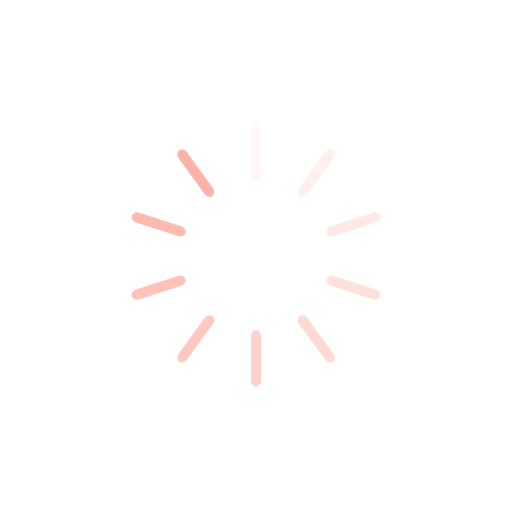
t = 0.00 s
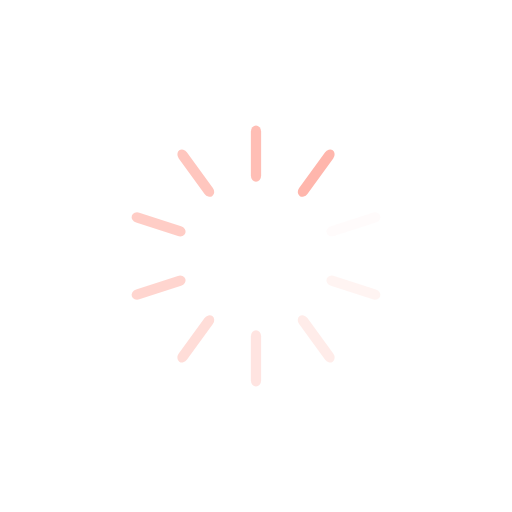
t = 0.25 s
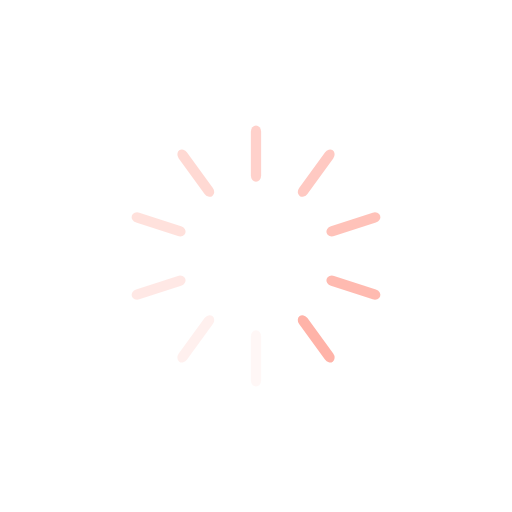
t = 0.50 s
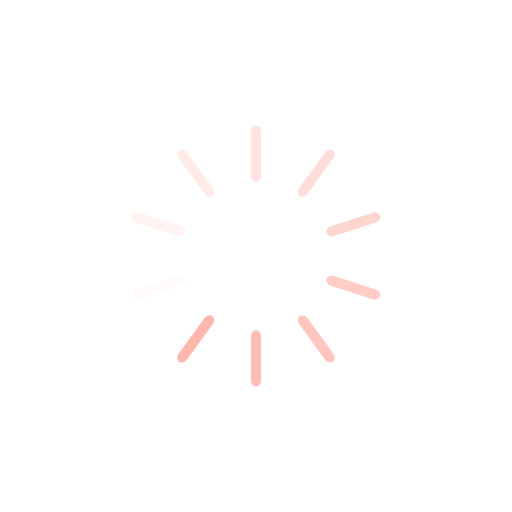
t = 0.75 s

The animated SVG that drew these frames (rendered in a browser with its animation timeline set to each time). Animation: 10 SMIL elements (animate=10); one cycle of 1.00 s, repeats indefinitely.

<?xml version="1.0" encoding="utf-8"?>
<svg xmlns="http://www.w3.org/2000/svg" xmlns:xlink="http://www.w3.org/1999/xlink" style="margin: auto; background: rgba(241, 242, 243, 0); display: block; shape-rendering: auto;" width="200px" height="200px" viewBox="0 0 100 100" preserveAspectRatio="xMidYMid">
<g transform="rotate(0 50 50)">
  <rect x="49" y="24.5" rx="1" ry="1.21" width="2" height="11" fill="#ffb3a8">
    <animate attributeName="opacity" values="1;0" keyTimes="0;1" dur="1s" begin="-0.9s" repeatCount="indefinite"></animate>
  </rect>
</g><g transform="rotate(36 50 50)">
  <rect x="49" y="24.5" rx="1" ry="1.21" width="2" height="11" fill="#ffb3a8">
    <animate attributeName="opacity" values="1;0" keyTimes="0;1" dur="1s" begin="-0.8s" repeatCount="indefinite"></animate>
  </rect>
</g><g transform="rotate(72 50 50)">
  <rect x="49" y="24.5" rx="1" ry="1.21" width="2" height="11" fill="#ffb3a8">
    <animate attributeName="opacity" values="1;0" keyTimes="0;1" dur="1s" begin="-0.7s" repeatCount="indefinite"></animate>
  </rect>
</g><g transform="rotate(108 50 50)">
  <rect x="49" y="24.5" rx="1" ry="1.21" width="2" height="11" fill="#ffb3a8">
    <animate attributeName="opacity" values="1;0" keyTimes="0;1" dur="1s" begin="-0.6s" repeatCount="indefinite"></animate>
  </rect>
</g><g transform="rotate(144 50 50)">
  <rect x="49" y="24.5" rx="1" ry="1.21" width="2" height="11" fill="#ffb3a8">
    <animate attributeName="opacity" values="1;0" keyTimes="0;1" dur="1s" begin="-0.5s" repeatCount="indefinite"></animate>
  </rect>
</g><g transform="rotate(180 50 50)">
  <rect x="49" y="24.5" rx="1" ry="1.21" width="2" height="11" fill="#ffb3a8">
    <animate attributeName="opacity" values="1;0" keyTimes="0;1" dur="1s" begin="-0.4s" repeatCount="indefinite"></animate>
  </rect>
</g><g transform="rotate(216 50 50)">
  <rect x="49" y="24.5" rx="1" ry="1.21" width="2" height="11" fill="#ffb3a8">
    <animate attributeName="opacity" values="1;0" keyTimes="0;1" dur="1s" begin="-0.3s" repeatCount="indefinite"></animate>
  </rect>
</g><g transform="rotate(252 50 50)">
  <rect x="49" y="24.5" rx="1" ry="1.21" width="2" height="11" fill="#ffb3a8">
    <animate attributeName="opacity" values="1;0" keyTimes="0;1" dur="1s" begin="-0.2s" repeatCount="indefinite"></animate>
  </rect>
</g><g transform="rotate(288 50 50)">
  <rect x="49" y="24.5" rx="1" ry="1.21" width="2" height="11" fill="#ffb3a8">
    <animate attributeName="opacity" values="1;0" keyTimes="0;1" dur="1s" begin="-0.1s" repeatCount="indefinite"></animate>
  </rect>
</g><g transform="rotate(324 50 50)">
  <rect x="49" y="24.5" rx="1" ry="1.21" width="2" height="11" fill="#ffb3a8">
    <animate attributeName="opacity" values="1;0" keyTimes="0;1" dur="1s" begin="0s" repeatCount="indefinite"></animate>
  </rect>
</g>
<!-- [ldio] generated by https://loading.io/ --></svg>
